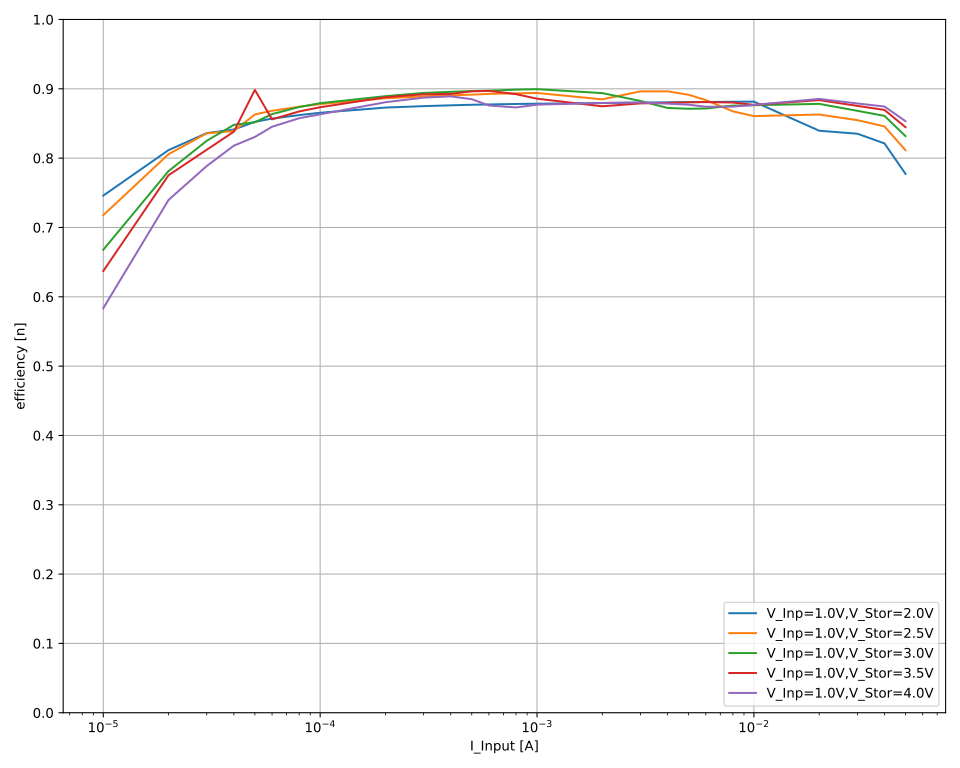

Source data for this figure (header and first rows):
V_out_nom; V_inp_nom; I_inp_nom; V_inp; I_inp; V_out; I_out; eta
2,0; 1,0; 0,05; 1,01647; 0,0500002; 2,00078; -0,0197461; 0,7773459901074165
2,0; 1,0; 0,05; 1,01634; 0,0500002; 2,00078; -0,0197378; 0,7771186319666629
2,0; 1,0; 0,05; 1,01623; 0,0499999; 2,00078; -0,0197451; 0,7774948621741216
2,0; 1,0; 0,05; 1,01612; 0,0499998; 2,00078; -0,0197376; 0,7772852279457774
2,0; 1,0; 0,05; 1,016; 0,0499998; 2,00076; -0,0197304; 0,7770856891301581
2,0; 1,0; 0,05; 1,01585; 0,0499999; 2,00076; -0,0197331; 0,7773052344057142
2,0; 1,0; 0,05; 1,0158; 0,0499999; 2,00076; -0,0197299; 0,7772174379552541
2,0; 1,0; 0,04; 1,03056; 0,0399984; 2,00079; -0,0169193; 0,8212360362282446
2,0; 1,0; 0,04; 1,0305; 0,0399984; 2,00078; -0,0169187; 0,8212506226110275
2,0; 1,0; 0,04; 1,03043; 0,0399984; 2,00077; -0,0169163; 0,8211858018054892
2,0; 1,0; 0,04; 1,03031; 0,0399986; 2,00078; -0,0169132; 0,8211309393091717
2,0; 1,0; 0,04; 1,03023; 0,0399988; 2,00077; -0,0169136; 0,821205912979657
2,0; 1,0; 0,04; 1,03008; 0,0399985; 2,00077; -0,0169122; 0,8212636723585894
2,0; 1,0; 0,04; 1,03008; 0,0399987; 2,00078; -0,0169107; 0,8211908299822632
2,0; 1,0; 0,03; 1,02537; 0,0299988; 2,00078; -0,0128435; 0,8354072465495083
2,0; 1,0; 0,03; 1,02533; 0,0299989; 2,00076; -0,0128393; 0,8351555046990723
2,0; 1,0; 0,03; 1,02525; 0,0299988; 2,00076; -0,0128421; 0,8354056017397976
2,0; 1,0; 0,03; 1,02517; 0,029999; 2,00077; -0,0128377; 0,8351831479562022
2,0; 1,0; 0,03; 1,02513; 0,0299988; 2,00076; -0,0128396; 0,8353407436269161
2,0; 1,0; 0,03; 1,02515; 0,0299989; 2,00074; -0,0128352; 0,835027058765001
2,0; 1,0; 0,03; 1,02496; 0,0299986; 2,00075; -0,0128351; 0,8351878698623274
2,0; 1,0; 0,02; 1,01575; 0,0199965; 2,00076; -0,00852198; 0,8394497195906652
2,0; 1,0; 0,02; 1,01569; 0,0199967; 2,00076; -0,00852238; 0,8395303157067111
2,0; 1,0; 0,02; 1,01566; 0,0199965; 2,00075; -0,0085223; 0,8395514330991618
2,0; 1,0; 0,02; 1,01563; 0,0199967; 2,00075; -0,0085219; 0,839528429194352
2,0; 1,0; 0,02; 1,01555; 0,0199968; 2,00076; -0,00852149; 0,8395541668036588
2,0; 1,0; 0,02; 1,01552; 0,0199967; 2,00077; -0,00852071; 0,8395105132229836
2,0; 1,0; 0,02; 1,01549; 0,0199966; 2,00076; -0,00851974; 0,8394397437425414
2,0; 1,0; 0,01; 1,01456; 0,00999922; 2,00075; -0,00447002; 0,8815733080381659
2,0; 1,0; 0,01; 1,01456; 0,00999922; 2,00074; -0,00446963; 0,8814919867605532
2,0; 1,0; 0,01; 1,01453; 0,0099993; 2,00075; -0,00446922; 0,8814345444936966
2,0; 1,0; 0,01; 1,01447; 0,00999924; 2,00074; -0,00446928; 0,8814993938474729
2,0; 1,0; 0,01; 1,01445; 0,00999923; 2,00075; -0,00446927; 0,8815200878506483
2,0; 1,0; 0,01; 1,01442; 0,0099993; 2,00074; -0,0044687; 0,8814231512875524
2,0; 1,0; 0,01; 1,01433; 0,00999924; 2,00073; -0,00446882; 0,8815259135406338
2,0; 1,0; 0,01; 1,01432; 0,00999925; 2,00075; -0,00446831; 0,8814419296310383
2,0; 1,0; 0,008; 1,01235; 0,00799937; 2,00075; -0,00356705; 0,881283320098846
2,0; 1,0; 0,008; 1,01232; 0,00799934; 2,00074; -0,00356704; 0,8813058664189802
2,0; 1,0; 0,008; 1,01225; 0,00799936; 2,00073; -0,00356699; 0,8813478482452464
2,0; 1,0; 0,008; 1,01224; 0,00799944; 2,00074; -0,00356653; 0,8812384866871527
2,0; 1,0; 0,008; 1,01217; 0,00799943; 2,00075; -0,00356622; 0,8812283359198946
2,0; 1,0; 0,008; 1,0121; 0,00799948; 2,00073; -0,00356644; 0,881329332301274
2,0; 1,0; 0,008; 1,01209; 0,00799954; 2,00075; -0,00356635; 0,881317999157873
2,0; 1,0; 0,008; 1,01205; 0,00799955; 2,00075; -0,00356596; 0,8812553497251262
2,0; 1,0; 0,006; 1,01491; 0,00599948; 2,00076; -0,00268108; 0,8809750878110232
2,0; 1,0; 0,006; 1,01482; 0,00599945; 2,00077; -0,00268132; 0,8811408962627839
2,0; 1,0; 0,006; 1,01481; 0,00599942; 2,00075; -0,00268106; 0,8810597349541925
2,0; 1,0; 0,006; 1,01479; 0,00599941; 2,00074; -0,00268046; 0,8808769867727755
2,0; 1,0; 0,006; 1,01478; 0,00599952; 2,00073; -0,00268074; 0,8809571285539654
2,0; 1,0; 0,006; 1,01469; 0,00599956; 2,00072; -0,00268069; 0,8810085568091244
2,0; 1,0; 0,006; 1,01463; 0,00599949; 2,00074; -0,00268018; 0,880912117574805
2,0; 1,0; 0,006; 1,01459; 0,00599948; 2,00073; -0,00268013; 0,8809274781946816
2,0; 1,0; 0,005; 1,013; 0,0049994; 2,00076; -0,00222967; 0,8808627714891435
2,0; 1,0; 0,005; 1,01302; 0,00499944; 2,00075; -0,00222949; 0,8807628213653922
2,0; 1,0; 0,005; 1,01296; 0,00499948; 2,00075; -0,00222952; 0,880819795907961
2,0; 1,0; 0,005; 1,01297; 0,0049995; 2,00076; -0,00222948; 0,88079617656031
2,0; 1,0; 0,005; 1,01292; 0,00499953; 2,00074; -0,00222944; 0,880809760853136
2,0; 1,0; 0,005; 1,01289; 0,00499957; 2,00074; -0,00222919; 0,8807300291512142
2,0; 1,0; 0,005; 1,0128; 0,00499962; 2,00075; -0,00222938; 0,8808789600316103
2,0; 1,0; 0,005; 1,01277; 0,00499962; 2,00072; -0,00222917; 0,8808088675578428
... 909 more rows
